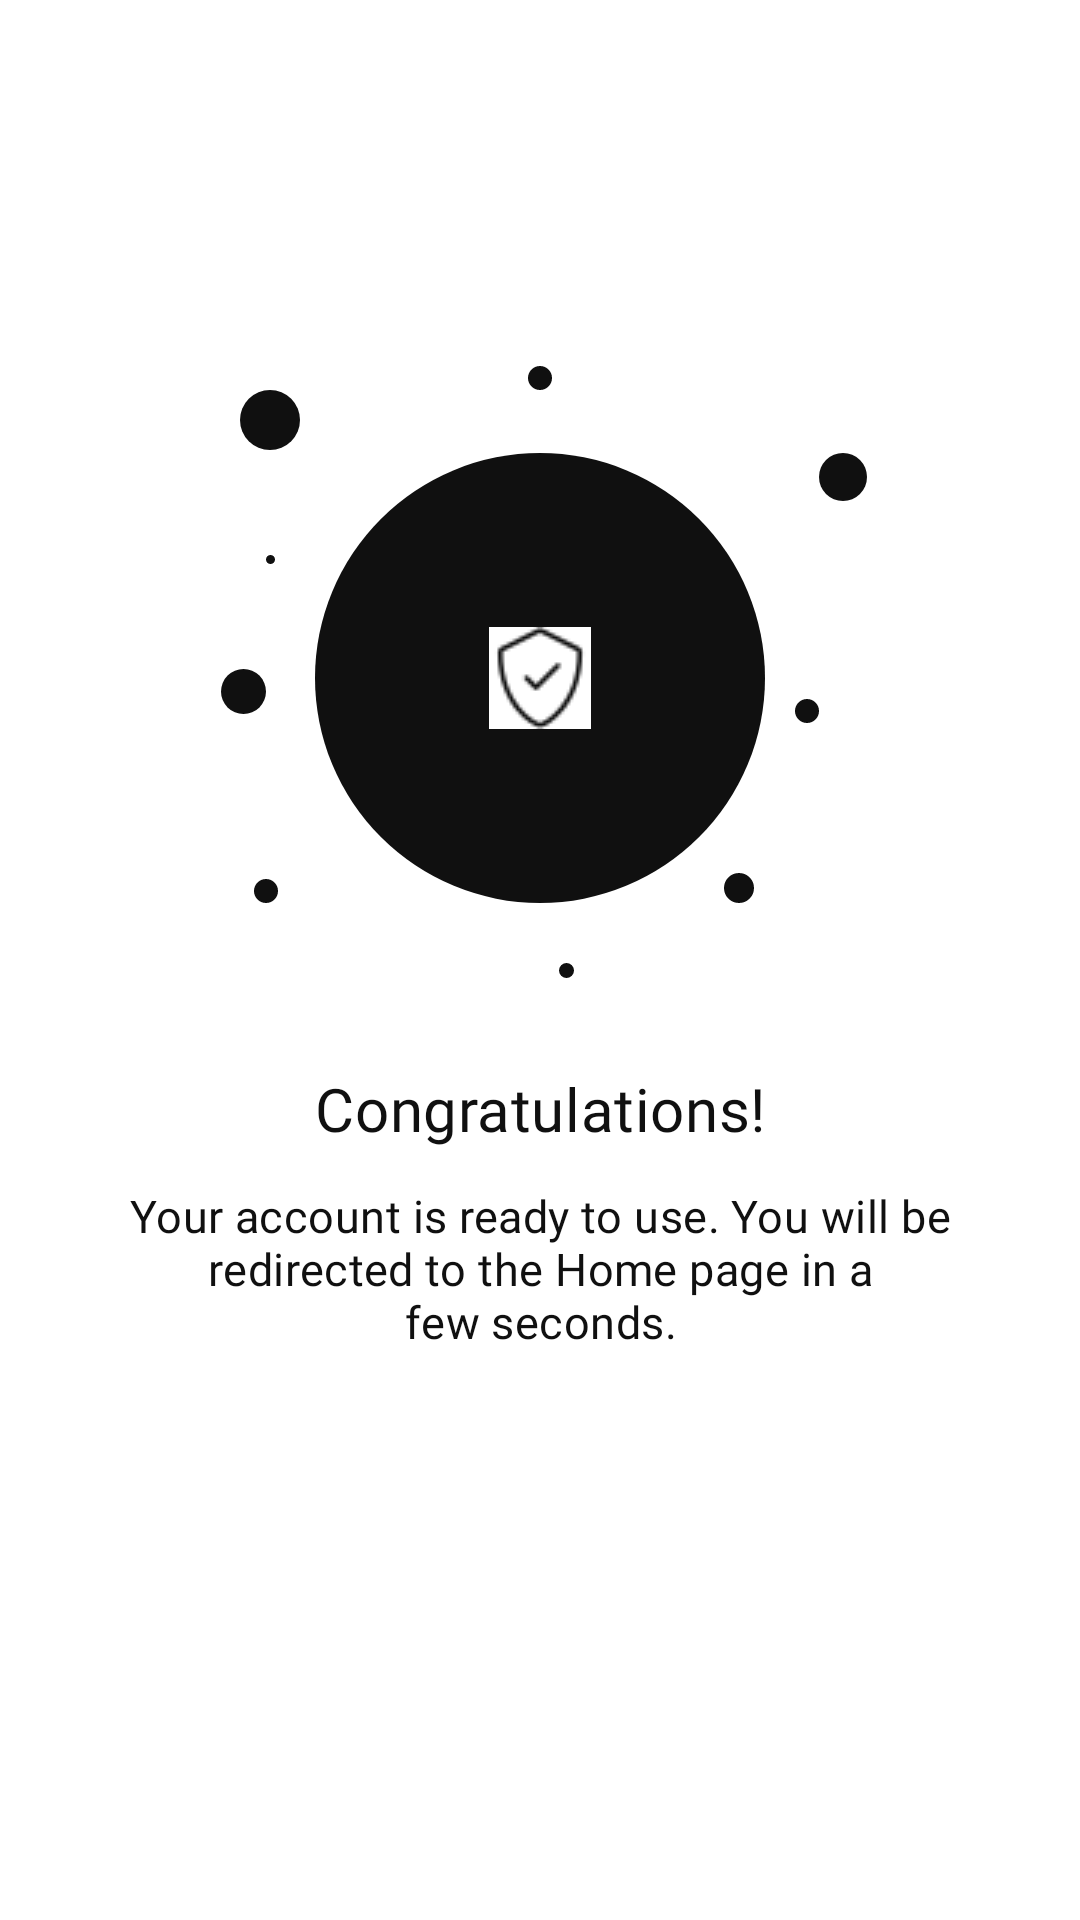

Layout XML and referenced resources for this Android screen:
<!-- AndroidManifest.xml: application theme Theme.ECommerceApp -->
<!-- res/layout/fragment_reset_pass_success_dialog.xml -->
<?xml version="1.0" encoding="utf-8"?>
<androidx.constraintlayout.widget.ConstraintLayout xmlns:android="http://schemas.android.com/apk/res/android"
    xmlns:tools="http://schemas.android.com/tools"
    android:layout_width="match_parent"
    android:layout_height="match_parent"
    xmlns:app="http://schemas.android.com/apk/res-auto"
    tools:context=".presenter.screen.fragment.resetpassword.ResetPassSuccessDialogFragment">

    <androidx.cardview.widget.CardView
        android:layout_width="@dimen/reset_pass_card_view_width"
        android:layout_height="@dimen/reset_pass_card_view_height"
        android:layout_gravity="center"
        app:cardCornerRadius="@dimen/reset_pass_card_corner_radius"
        app:cardElevation="@dimen/reset_pass_card_elevation"
        app:cardUseCompatPadding="true"
        app:cardBackgroundColor="@color/white"
        style="@style/Widget.Material3.CardView.Filled"
        app:layout_constraintTop_toTopOf="parent"
        app:layout_constraintStart_toStartOf="parent"
        app:layout_constraintEnd_toEndOf="parent"
        app:layout_constraintBottom_toBottomOf="parent">

        <androidx.constraintlayout.widget.ConstraintLayout
            android:layout_width="match_parent"
            android:layout_height="match_parent"
            android:paddingTop="@dimen/reset_pass_constraint_padding_top">

            <androidx.constraintlayout.widget.Guideline
                android:id="@+id/glResetPassDialogStart"
                android:layout_width="wrap_content"
                android:layout_height="wrap_content"
                android:orientation="vertical"
                app:layout_constraintGuide_percent="0.05" />

            <androidx.constraintlayout.widget.Guideline
                android:id="@+id/glResetPassDialogEnd"
                android:layout_width="wrap_content"
                android:layout_height="wrap_content"
                android:orientation="vertical"
                app:layout_constraintGuide_percent="0.95" />

            <FrameLayout
                android:id="@+id/flCongratulation"
                android:layout_width="@dimen/fl_congratulation_width_height"
                android:layout_height="@dimen/fl_congratulation_width_height"
                android:layout_marginTop="@dimen/fl_congratulation_margin_top"
                android:background="@drawable/bg_reset_pass_congratulation_img"
                app:layout_constraintEnd_toEndOf="parent"
                app:layout_constraintStart_toStartOf="parent"
                app:layout_constraintTop_toTopOf="parent">

                        
                <androidx.appcompat.widget.AppCompatImageView
                    android:id="@+id/imgCongratulation"
                    android:layout_width="wrap_content"
                    android:layout_height="wrap_content"
                    android:layout_gravity="center"
                    android:background="@color/white"
                    android:src="@drawable/img_shield" />

            </FrameLayout>

            <View
                android:id="@+id/view"
                android:layout_width="@dimen/view_width_height"
                android:layout_height="@dimen/view_width_height"
                android:layout_marginEnd="@dimen/view_margin_end"
                android:background="@drawable/bg_reset_pass_congratulation_img"
                app:layout_constraintEnd_toStartOf="@+id/flCongratulation"
                app:layout_constraintTop_toBottomOf="@+id/view9" />

            <View
                android:id="@+id/view2"
                android:layout_width="@dimen/view2_width_height"
                android:layout_height="@dimen/view2_width_height"
                android:layout_marginTop="@dimen/view2_margin_top"
                android:background="@drawable/bg_reset_pass_congratulation_img"
                app:layout_constraintEnd_toEndOf="@+id/view"
                app:layout_constraintStart_toStartOf="@+id/view"
                app:layout_constraintTop_toBottomOf="@id/view" />

            <View
                android:id="@+id/view3"
                android:layout_width="@dimen/view3_width_height"
                android:layout_height="@dimen/view3_width_height"
                android:layout_marginStart="@dimen/view3_margin_start"
                android:layout_marginTop="@dimen/view3_margin_top"
                android:background="@drawable/bg_reset_pass_congratulation_img"
                app:layout_constraintEnd_toStartOf="@+id/view2"
                app:layout_constraintTop_toBottomOf="@id/view2" />

            <View
                android:id="@+id/view4"
                android:layout_width="@dimen/view4_width_height"
                android:layout_height="@dimen/view4_width_height"
                android:layout_marginTop="@dimen/view4_margin_top"
                android:background="@drawable/bg_reset_pass_congratulation_img"
                app:layout_constraintBottom_toBottomOf="@+id/view5"
                app:layout_constraintEnd_toEndOf="@id/view3"
                app:layout_constraintStart_toEndOf="@+id/view3"
                app:layout_constraintTop_toBottomOf="@id/view3" />

            <View
                android:id="@+id/view5"
                android:layout_width="@dimen/view5_width_height"
                android:layout_height="@dimen/view5_width_height"
                android:layout_marginStart="@dimen/view5_margin_start"
                android:layout_marginTop="@dimen/view5_margin_top"
                android:background="@drawable/bg_reset_pass_congratulation_img"
                app:layout_constraintEnd_toEndOf="@+id/flCongratulation"
                app:layout_constraintStart_toEndOf="@id/view4"
                app:layout_constraintTop_toBottomOf="@+id/flCongratulation" />

            <View
                android:id="@+id/view6"
                android:layout_width="@dimen/view6_width_height"
                android:layout_height="@dimen/view6_width_height"
                android:layout_marginStart="@dimen/view6_margin_start"
                android:background="@drawable/bg_reset_pass_congratulation_img"
                app:layout_constraintBottom_toBottomOf="@+id/flCongratulation"
                app:layout_constraintStart_toEndOf="@+id/view5" />


            <View
                android:id="@+id/view7"
                android:layout_width="@dimen/view7_width_height"
                android:layout_height="@dimen/view7_width_height"
                android:layout_marginStart="@dimen/view7_margin_start"
                android:layout_marginBottom="@dimen/view7_margin_bottom"
                android:background="@drawable/bg_reset_pass_congratulation_img"
                app:layout_constraintBottom_toTopOf="@+id/view6"
                app:layout_constraintStart_toEndOf="@+id/flCongratulation" />

            <View
                android:id="@+id/view8"
                android:layout_width="@dimen/view8_width_height"
                android:layout_height="@dimen/view8_width_height"
                android:background="@drawable/bg_reset_pass_congratulation_img"
                app:layout_constraintStart_toEndOf="@+id/view7"
                app:layout_constraintTop_toTopOf="@+id/flCongratulation" />

            <View
                android:id="@+id/view9"
                android:layout_width="@dimen/view9_width_height"
                android:layout_height="@dimen/view9_width_height"
                android:background="@drawable/bg_reset_pass_congratulation_img"
                app:layout_constraintBottom_toTopOf="@id/flCongratulation"
                app:layout_constraintEnd_toEndOf="@id/flCongratulation"
                app:layout_constraintStart_toStartOf="@id/flCongratulation"
                app:layout_constraintTop_toTopOf="parent" />

            <androidx.appcompat.widget.AppCompatTextView
                android:id="@+id/tvCongratulations"
                android:layout_width="@dimen/views_width"
                android:layout_height="wrap_content"
                android:gravity="center"
                android:textSize="@dimen/tv_congratulation_text_size"
                android:letterSpacing="0.01"
                android:layout_marginTop="@dimen/tv_congratulation_margin_top"
                android:textColor="@color/off_black"
                app:fontFamily="@font/poppins_semibold"
                android:text="@string/congratulations"
                app:layout_constraintTop_toBottomOf="@id/view5"
                app:layout_constraintEnd_toEndOf="@id/glResetPassDialogEnd"
                app:layout_constraintStart_toStartOf="@id/glResetPassDialogStart" />

            <androidx.appcompat.widget.AppCompatTextView
                android:id="@+id/tvYourAccount"
                android:layout_width="@dimen/views_width"
                android:layout_height="wrap_content"
                android:layout_marginTop="@dimen/tv_your_account_margin_top"
                android:fontFamily="@font/poppins"
                android:letterSpacing="0.01"
                android:text="@string/your_account_is_ready"
                android:textAlignment="center"
                android:textColor="@color/off_black"
                android:textSize="@dimen/select_which_text_size"
                app:layout_constraintEnd_toEndOf="@id/glResetPassDialogEnd"
                app:layout_constraintStart_toStartOf="@id/glResetPassDialogStart"
                app:layout_constraintTop_toBottomOf="@+id/tvCongratulations" />

            <ProgressBar
                style="@style/Widget.Material3.CircularProgressIndicator.Medium"
                android:layout_width="wrap_content"
                android:layout_height="wrap_content"
                android:layout_marginTop="@dimen/progress_bar_margin_top"
                android:indeterminate="true"
                android:indeterminateTint="@color/off_black"
                app:layout_constraintEnd_toEndOf="@id/glResetPassDialogEnd"
                app:layout_constraintStart_toStartOf="@id/glResetPassDialogStart"
                app:layout_constraintTop_toBottomOf="@id/tvYourAccount" />

        </androidx.constraintlayout.widget.ConstraintLayout>

    </androidx.cardview.widget.CardView>

</androidx.constraintlayout.widget.ConstraintLayout>
<!-- resources referenced by this layout -->
<resources>
  <color name="off_black">#101010</color>
  <color name="white">#FFFFFFFF</color>
  <dimen name="fl_congratulation_margin_top">50dp</dimen>
  <dimen name="fl_congratulation_width_height">150dp</dimen>
  <dimen name="progress_bar_margin_top">25dp</dimen>
  <dimen name="reset_pass_card_corner_radius">20dp</dimen>
  <dimen name="reset_pass_card_elevation">10dp</dimen>
  <dimen name="reset_pass_card_view_height">520dp</dimen>
  <dimen name="reset_pass_card_view_width">350dp</dimen>
  <dimen name="reset_pass_constraint_padding_top">20dp</dimen>
  <dimen name="select_which_text_size">15sp</dimen>
  <dimen name="tv_congratulation_margin_top">30sp</dimen>
  <dimen name="tv_congratulation_text_size">20sp</dimen>
  <dimen name="tv_your_account_margin_top">12dp</dimen>
  <dimen name="view2_margin_top">35dp</dimen>
  <dimen name="view2_width_height">3dp</dimen>
  <dimen name="view3_margin_start">10dp</dimen>
  <dimen name="view3_margin_top">35dp</dimen>
  <dimen name="view3_width_height">15dp</dimen>
  <dimen name="view4_margin_top">30dp</dimen>
  <dimen name="view4_width_height">8dp</dimen>
  <dimen name="view5_margin_start">30dp</dimen>
  <dimen name="view5_margin_top">20dp</dimen>
  <dimen name="view5_width_height">5dp</dimen>
  <dimen name="view6_margin_start">50dp</dimen>
  <dimen name="view6_width_height">10dp</dimen>
  <dimen name="view7_margin_bottom">50dp</dimen>
  <dimen name="view7_margin_start">10dp</dimen>
  <dimen name="view7_width_height">8dp</dimen>
  <dimen name="view8_width_height">16dp</dimen>
  <dimen name="view9_width_height">8dp</dimen>
  <dimen name="view_margin_end">5dp</dimen>
  <dimen name="view_width_height">20dp</dimen>
  <dimen name="views_width">0dp</dimen>
  <!-- drawable bg_reset_pass_congratulation_img (drawable) -->
  <?xml version="1.0" encoding="utf-8"?>
  <shape xmlns:android="http://schemas.android.com/apk/res/android"
      android:shape="oval">
      <solid android:color="@color/off_black"/>
  </shape>
  <!-- drawable img_shield: png bitmap (drawable, 813 bytes) -->
  <string name="congratulations">Congratulations!</string>
  <string name="your_account_is_ready">Your account is ready to use. You will be redirected to the Home page in a\nfew seconds.</string>
</resources>
